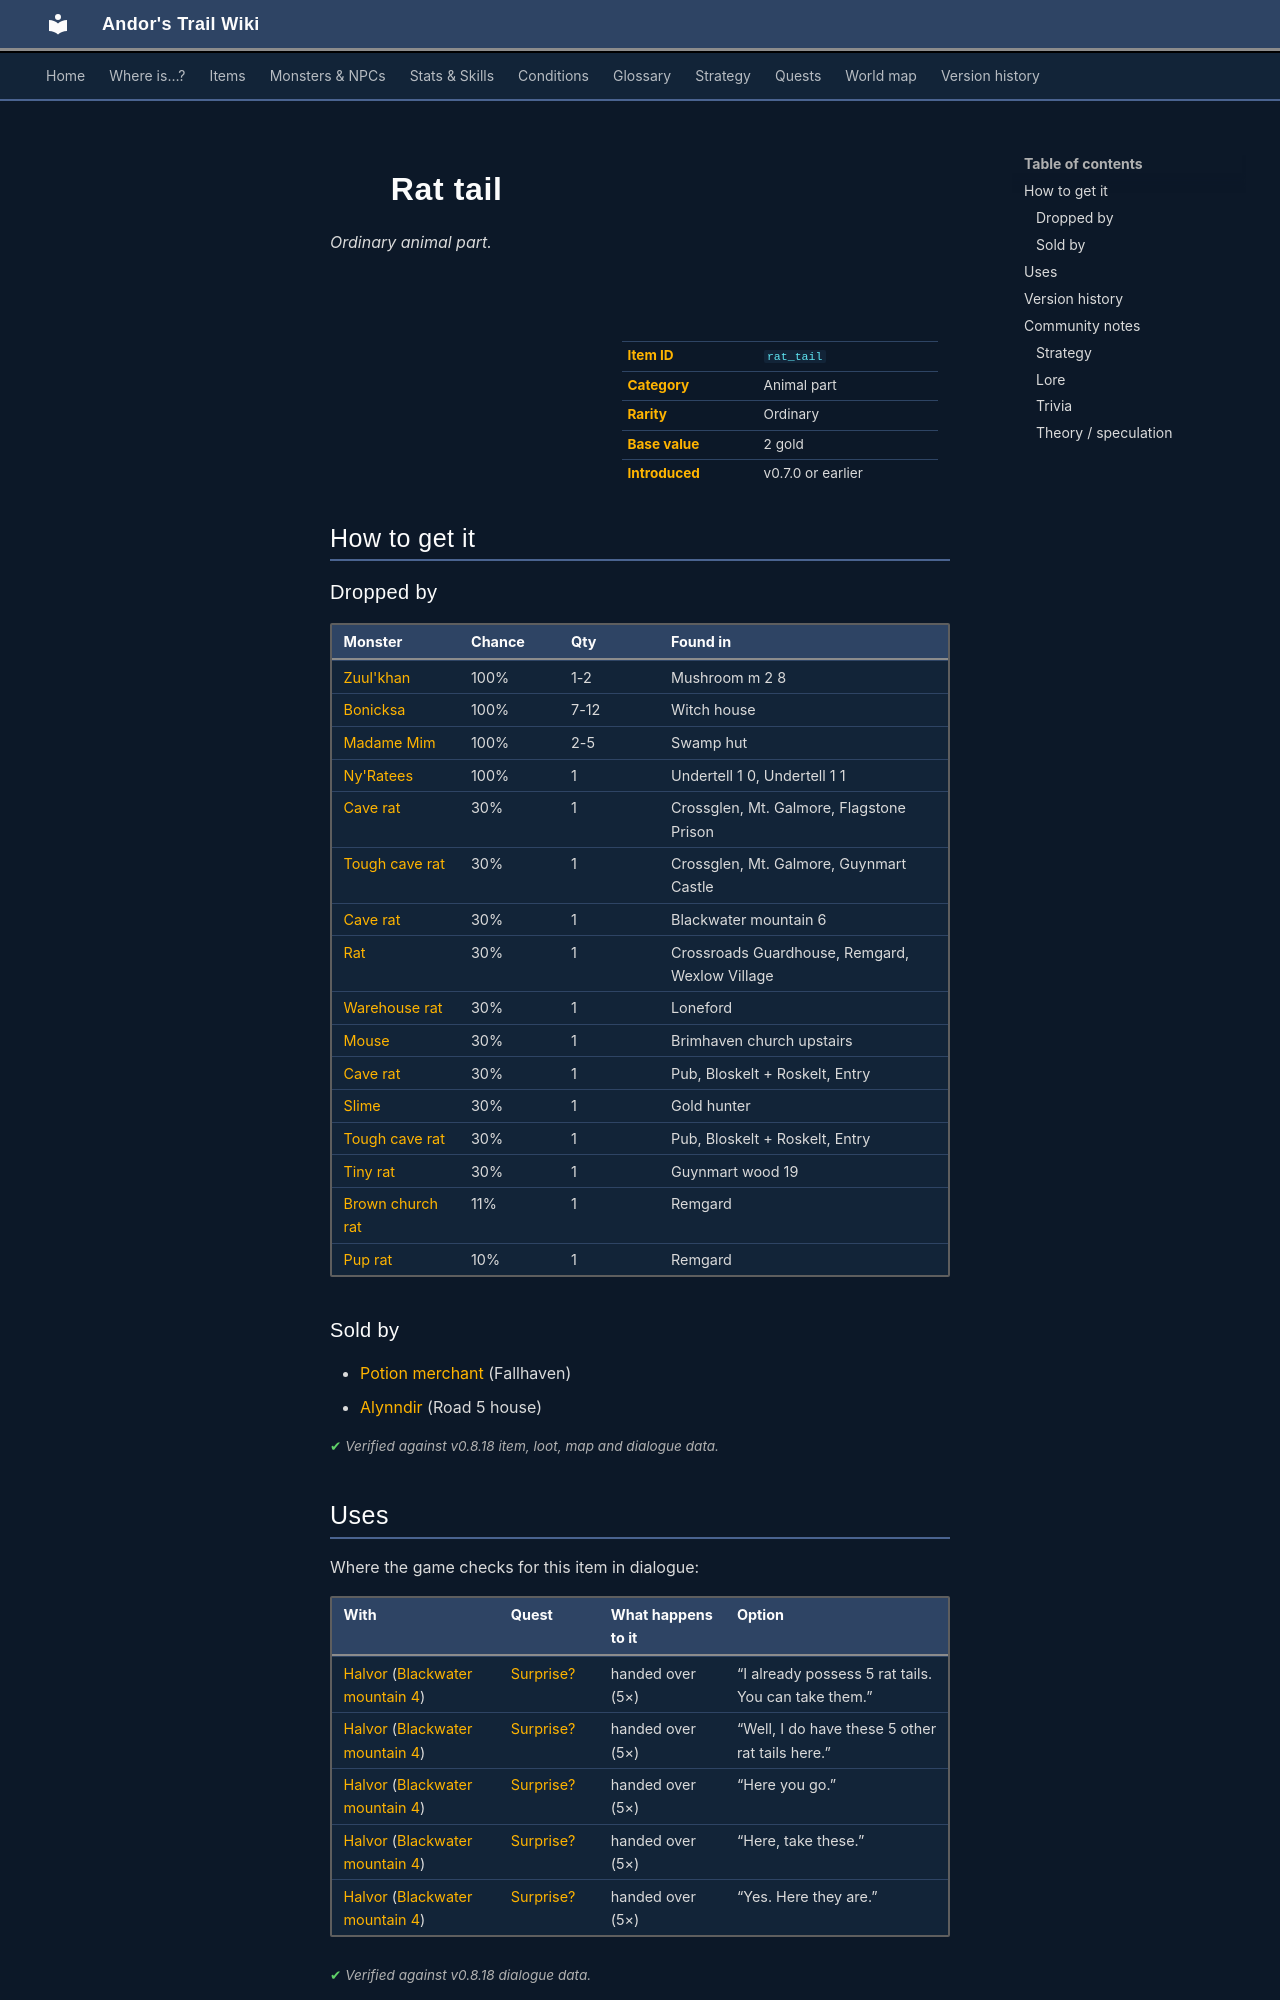

repository: asdfghjkl628/Andor-s-Trail-Wikiiii · page: items/rat_tail/index.html · generator: mkdocs

---
description: "Rat tail is a ordinary animal part in Andor's Trail. How to get it: monster drops, shops."
---

# ![](../assets/icons/items/items_misc_38.png){ .sprite } Rat tail

*Ordinary animal part.*

<div class="infobox" markdown>

<p class="ib-img"><img class="sprite" src="../../assets/icons/items/items_misc_38.png" alt=""></p>

| | |
|---|---|
| **Item ID** | `rat_tail` |
| **Category** | Animal part |
| **Rarity** | Ordinary |
| **Base value** | 2 gold |
| **Introduced** | v0.7.0 or earlier |

</div>

## How to get it

### Dropped by

| Monster | Chance | Qty | Found in |
|---|---|---|---|
| [Zuul'khan](../monsters/zuul_khan.md#v-zuul_khan4) | 100% | 1-2 | Mushroom m 2 8 |
| [Bonicksa](../monsters/wicked_witch_first.md#v-wicked_witch_second) | 100% | 7-12 | Witch house |
| [Madame Mim](../monsters/swamp_witch.md#v-swamp_witch_shop) | 100% | 2-5 | Swamp hut |
| [Ny'Ratees](../monsters/nyratees.md) | 100% | 1 | Undertell 1 0, Undertell 1 1 |
| [Cave rat](../monsters/cave_rat.md) | 30% | 1 | Crossglen, Mt. Galmore, Flagstone Prison |
| [Tough cave rat](../monsters/tough_cave_rat.md) | 30% | 1 | Crossglen, Mt. Galmore, Guynmart Castle |
| [Cave rat](../monsters/cave_rat.md#v-puny_caverat) | 30% | 1 | Blackwater mountain 6 |
| [Rat](../monsters/vermin0.md#v-crossroads_rat) | 30% | 1 | Crossroads Guardhouse, Remgard, Wexlow Village |
| [Warehouse rat](../monsters/puny_warehouserat.md) | 30% | 1 | Loneford |
| [Mouse](../monsters/brv_churchmouse.md) | 30% | 1 | Brimhaven church upstairs |
| [Cave rat](../monsters/cave_rat.md#v-ratdom_maze_rat2) | 30% | 1 | Pub, Bloskelt + Roskelt, Entry |
| [Slime](../monsters/ratdom_maze_slime.md) | 30% | 1 | Gold hunter |
| [Tough cave rat](../monsters/tough_cave_rat.md#v-tough_cave_rat3) | 30% | 1 | Pub, Bloskelt + Roskelt, Entry |
| [Tiny rat](../monsters/tiny_rat.md#v-tobby_trainingrat) | 30% | 1 | Guynmart wood 19 |
| [Brown church rat](../monsters/brown_church_rat.md) | 11% | 1 | Remgard |
| [Pup rat](../monsters/young_church_rat.md) | 10% | 1 | Remgard |

### Sold by

- [Potion merchant](../monsters/potion_merchant.md) (Fallhaven)
- [Alynndir](../monsters/alynndir.md) (Road 5 house)


<p class="verified">Verified against v0.8.18 item, loot, map and dialogue data.</p>

## Uses

Where the game checks for this item in dialogue:

| With | Quest | What happens to it | Option |
|---|---|---|---|
| [Halvor](../monsters/halvor.md) ([Blackwater mountain 4](../maps/blackwater_mountain4.md)) | [Surprise?](../quests/halvor_surprise.md#stage-25) | handed over (5×) | “I already possess 5 rat tails. You can take them.” |
| [Halvor](../monsters/halvor.md) ([Blackwater mountain 4](../maps/blackwater_mountain4.md)) | [Surprise?](../quests/halvor_surprise.md#stage-30) | handed over (5×) | “Well, I do have these 5 other rat tails here.” |
| [Halvor](../monsters/halvor.md) ([Blackwater mountain 4](../maps/blackwater_mountain4.md)) | [Surprise?](../quests/halvor_surprise.md#stage-25) | handed over (5×) | “Here you go.” |
| [Halvor](../monsters/halvor.md) ([Blackwater mountain 4](../maps/blackwater_mountain4.md)) | [Surprise?](../quests/halvor_surprise.md#stage-65) | handed over (5×) | “Here, take these.” |
| [Halvor](../monsters/halvor.md) ([Blackwater mountain 4](../maps/blackwater_mountain4.md)) | [Surprise?](../quests/halvor_surprise.md#stage-65) | handed over (5×) | “Yes. Here they are.” |

<p class="verified">Verified against v0.8.18 dialogue data.</p>


## Version history

| Version | Change |
|---|---|
| [v0.7.0](../versions/0.7.0.md) | Present in v0.7.0 (earliest release tracked) |

<p class="verified">Verified against v0.8.18 and every earlier release back to v0.7.0 (game data compared release by release).</p>


## Community notes

<small>Written by players, not generated from game data. **Strategy**: how and when to use it · **Lore**: the in-world story · **Trivia**: real-world facts, references, development history · **Theory / speculation**: unconfirmed ideas; may just be unfinished content</small>
